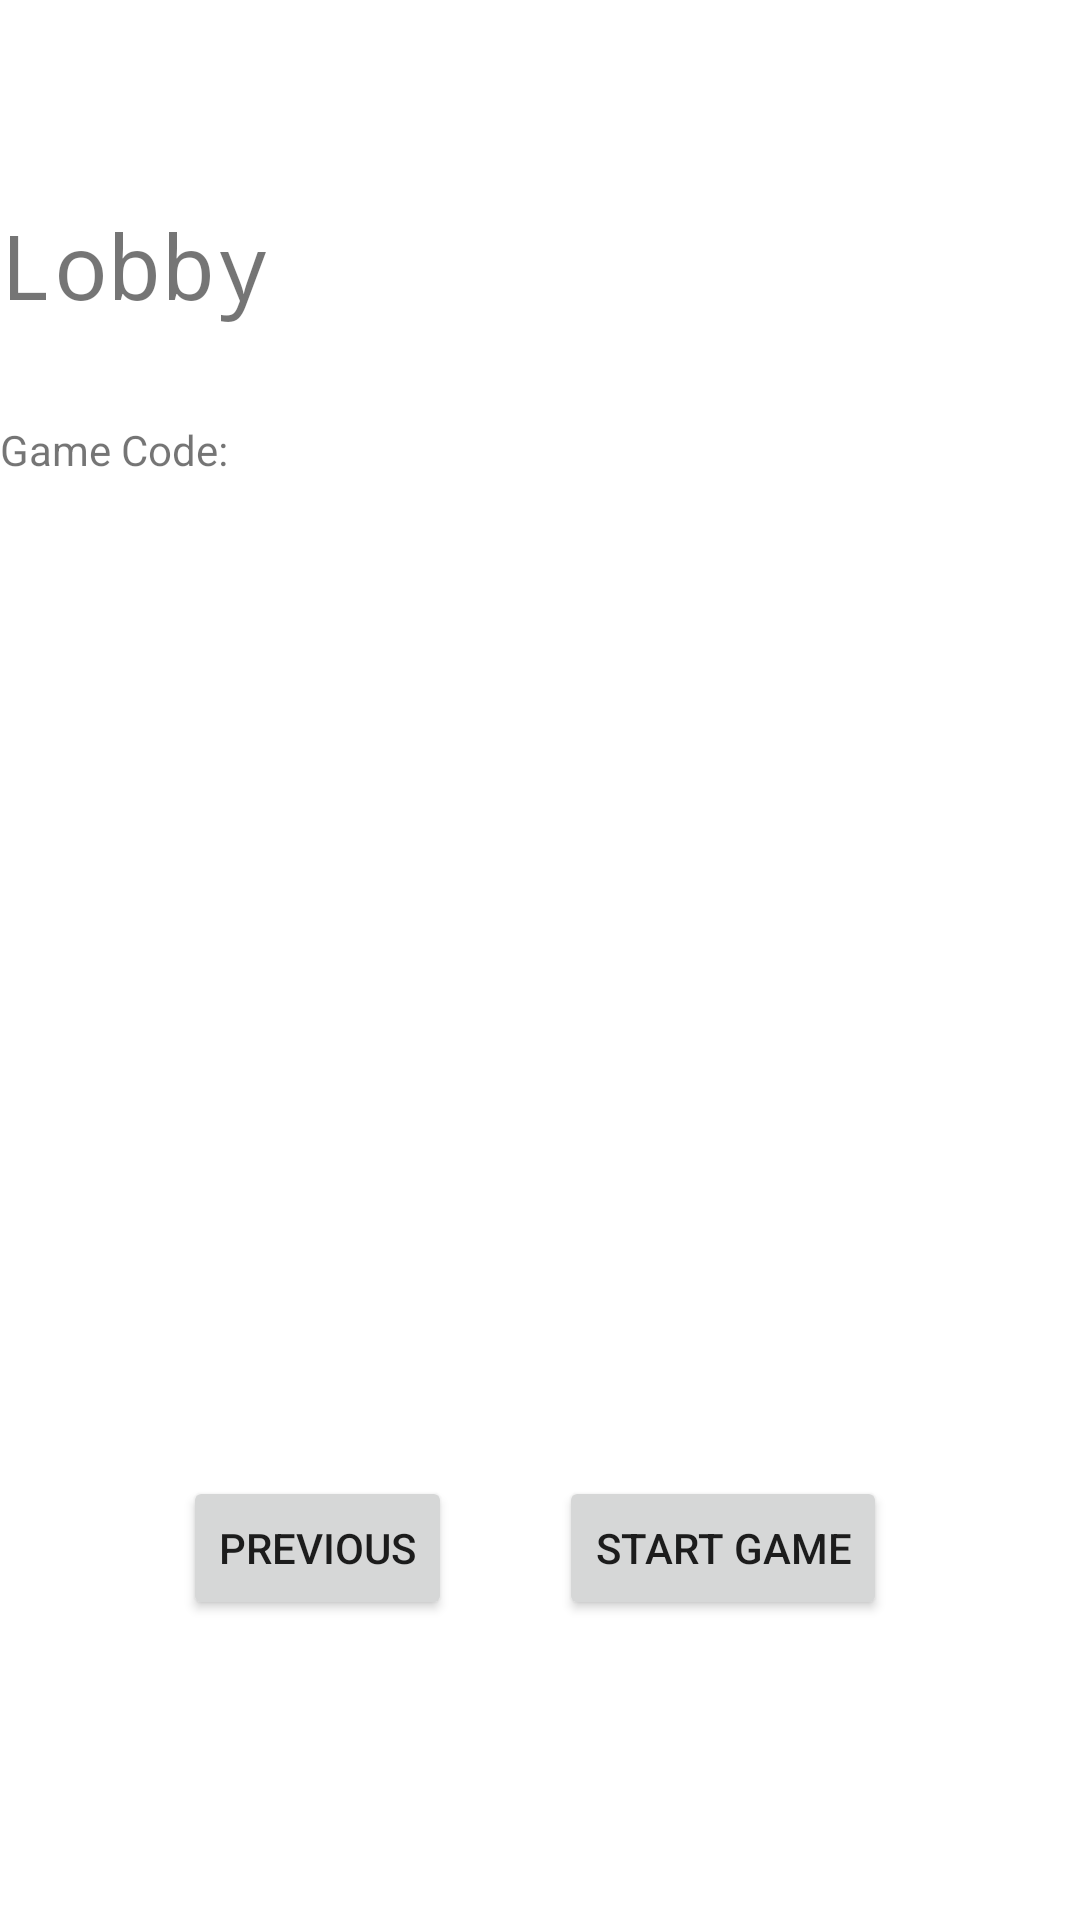

Android layout source for this screen:
<!-- AndroidManifest.xml: application theme Theme.AceIt -->
<!-- res/layout/start_game.xml -->
<?xml version="1.0" encoding="utf-8"?>
<androidx.constraintlayout.widget.ConstraintLayout xmlns:android="http://schemas.android.com/apk/res/android"
    xmlns:app="http://schemas.android.com/apk/res-auto"
    xmlns:tools="http://schemas.android.com/tools"
    android:layout_width="match_parent"
    android:layout_height="match_parent"
    tools:context=".StartGame">

    <Button
        android:id="@+id/button_back"
        android:layout_width="wrap_content"
        android:layout_height="wrap_content"
        android:layout_marginBottom="100dp"
        android:text="@string/previous"
        app:layout_constraintBottom_toBottomOf="parent"
        app:layout_constraintEnd_toEndOf="parent"
        app:layout_constraintHorizontal_bias="0.226"
        app:layout_constraintStart_toStartOf="parent" />

    <Button
        android:id="@+id/start_game_button"
        android:layout_width="wrap_content"
        android:layout_height="wrap_content"
        android:layout_marginBottom="100dp"
        android:text="@string/start_game"
        app:layout_constraintBottom_toBottomOf="parent"
        app:layout_constraintEnd_toEndOf="parent"
        app:layout_constraintHorizontal_bias="0.743"
        app:layout_constraintStart_toStartOf="parent" />

    <TextView
        android:id="@+id/textView"
        android:layout_width="wrap_content"
        android:layout_height="wrap_content"
        android:layout_marginTop="68dp"
        android:fontFamily="monospace"
        android:text="Lobby"
        android:textSize="30sp"
        app:layout_constraintTop_toTopOf="parent"
        tools:layout_editor_absoluteX="160dp" />

    <TextView
        android:id="@+id/textView2"
        android:layout_width="wrap_content"
        android:layout_height="wrap_content"
        android:layout_marginTop="32dp"
        android:text="Game Code:"
        app:layout_constraintTop_toBottomOf="@+id/textView"
        tools:layout_editor_absoluteX="167dp" />
</androidx.constraintlayout.widget.ConstraintLayout>
<!-- resources referenced by this layout -->
<resources>
  <string name="previous">Previous</string>
  <string name="start_game">Start Game</string>
  <style name="Theme.AceIt" parent="Theme.MaterialComponents.DayNight.DarkActionBar">
          
          <item name="colorPrimary">@color/blue_600</item>
          <item name="colorPrimaryVariant">@color/blue_800</item>
          <item name="colorOnPrimary">@color/white</item>
          
          <item name="colorSecondary">@color/teal_200</item>
          <item name="colorSecondaryVariant">@color/teal_700</item>
          <item name="colorOnSecondary">@color/black</item>
          
          <item name="android:statusBarColor" tools:targetApi="l">?attr/colorPrimaryVariant</item>
          
      </style>
  <color name="blue_600">#005DE8</color>
  <color name="blue_800">#00359C</color>
  <color name="white">#FFFFFFFF</color>
  <color name="teal_200">#FF03DAC5</color>
  <color name="teal_700">#FF018786</color>
  <color name="black">#FF000000</color>
</resources>
